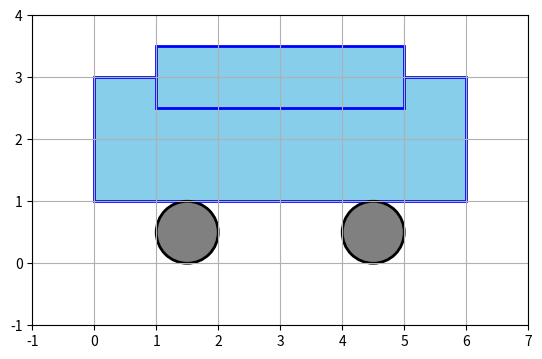

Source code (Python):
import matplotlib.pyplot as plt 
import matplotlib.patches as patches

fig, ax = plt.subplots()

body_bottom = patches.Rectangle((0, 1), 6, 2, 
edgecolor='blue', facecolor='#87CEEB', linewidth=2)
ax.add_patch(body_bottom)

body_top = patches.Rectangle((1, 2.5), 4, 1, 
edgecolor='blue', facecolor='#87CEEB', linewidth=2)
ax.add_patch(body_top)

wheel_left = patches.Circle((1.5, 0.5), 0.5, 
edgecolor='black', facecolor='gray', linewidth=2)
ax.add_patch(wheel_left)

wheel_right = patches.Circle((4.5, 0.5), 0.5, 
edgecolor='black', facecolor='gray', linewidth=2)
ax.add_patch(wheel_right)

ax.set_xlim(-1, 7)
ax.set_ylim(-1, 4)

plt.grid(True)

ax.set_aspect('equal', adjustable='box')

plt.show()